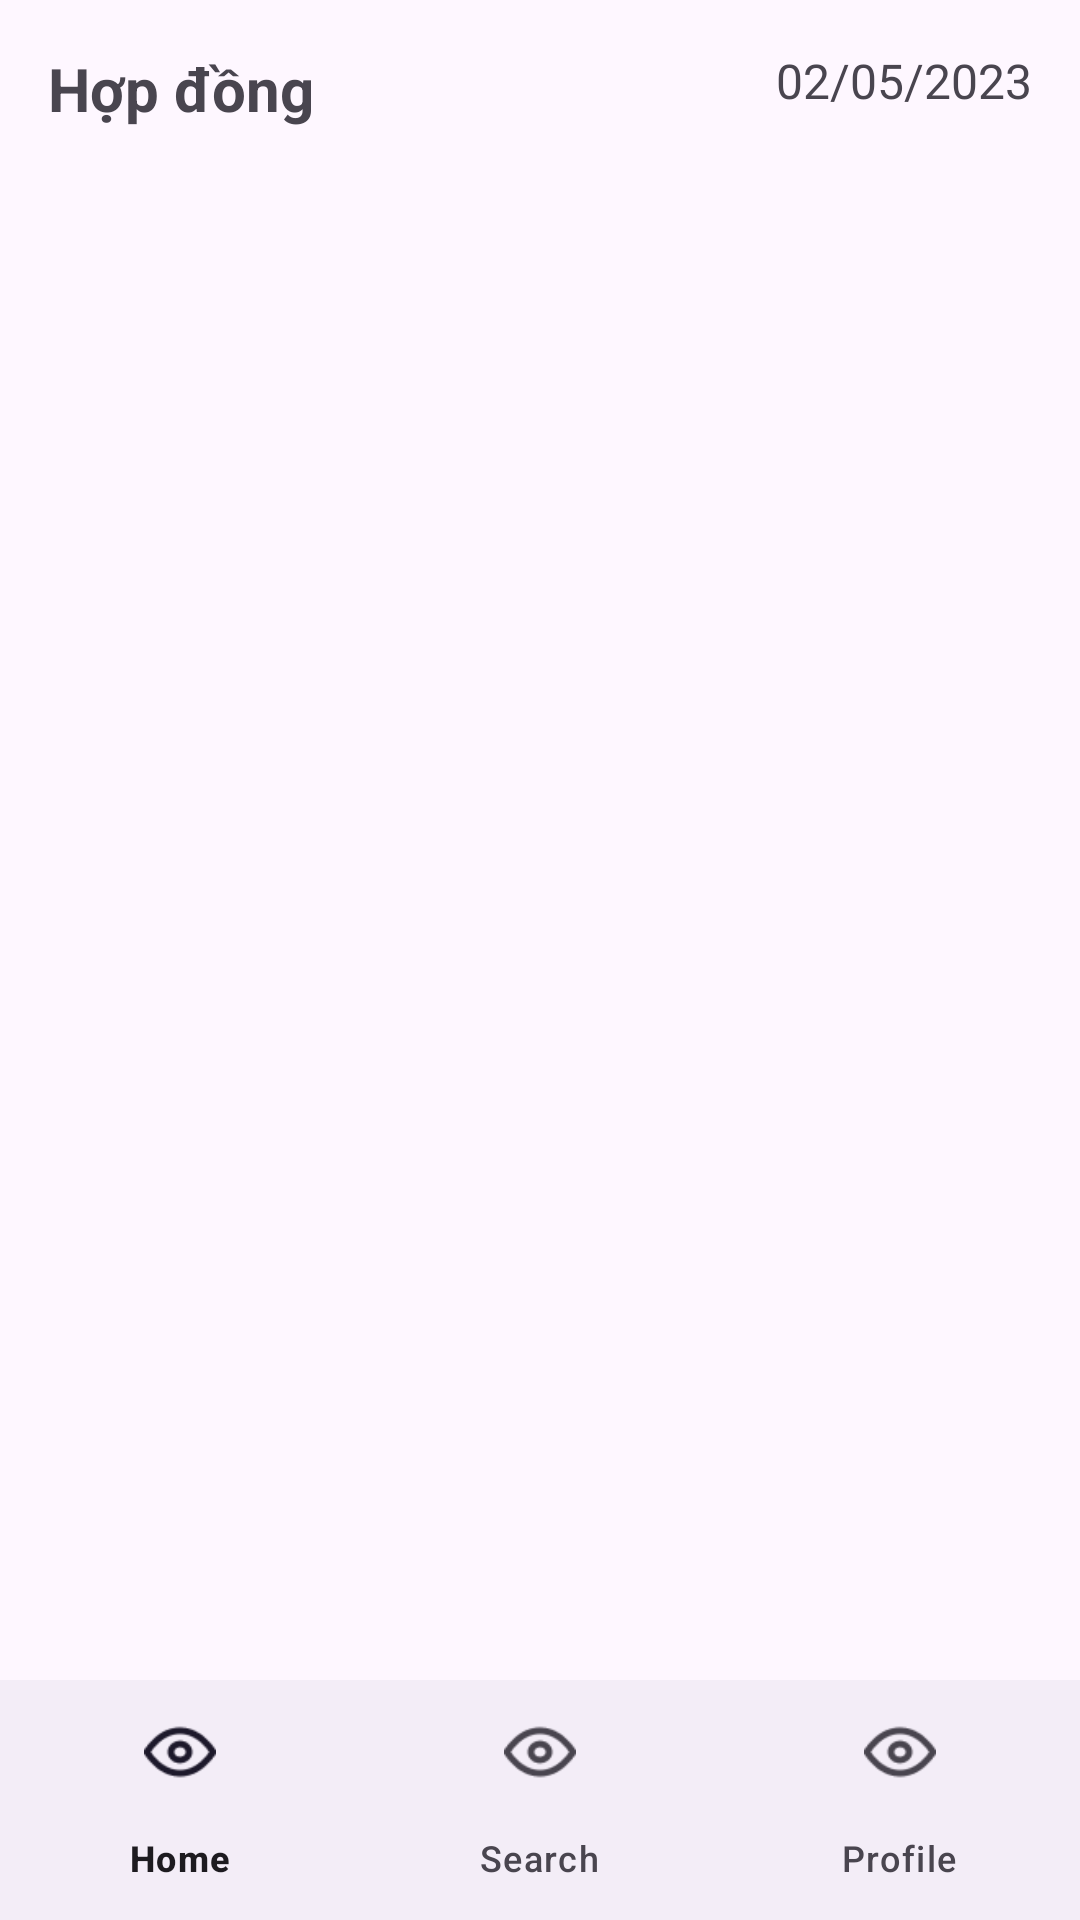

Produce the Android XML layout that renders to this screen, including the resource entries it uses.
<!-- AndroidManifest.xml: application theme Theme.Dyong_resident -->
<!-- res/layout/fragment_detail_contract.xml -->
<androidx.constraintlayout.widget.ConstraintLayout xmlns:android="http://schemas.android.com/apk/res/android"
    xmlns:app="http://schemas.android.com/apk/res-auto"
    xmlns:tools="http://schemas.android.com/tools"
    android:layout_width="match_parent"
    android:layout_height="match_parent"
    tools:context=".ContractListActivity">

    <TextView
        android:id="@+id/tvHeader"
        android:layout_width="wrap_content"
        android:layout_height="wrap_content"
        android:text="Hợp đồng"
        android:textSize="20sp"
        android:textStyle="bold"
        app:layout_constraintStart_toStartOf="parent"
        app:layout_constraintTop_toTopOf="parent"
        android:padding="16dp" />

    <TextView
        android:id="@+id/tvDatePicker"
        android:layout_width="wrap_content"
        android:layout_height="wrap_content"
        android:text="02/05/2023"
        android:textSize="16sp"
        app:layout_constraintEnd_toEndOf="parent"
        app:layout_constraintTop_toTopOf="parent"
        android:padding="16dp" />

    <androidx.recyclerview.widget.RecyclerView
        android:id="@+id/rvContracts"
        android:layout_width="match_parent"
        android:layout_height="0dp"
        android:layout_marginTop="8dp"
        android:padding="8dp"
        app:layout_constraintTop_toBottomOf="@+id/tvHeader"
        app:layout_constraintBottom_toBottomOf="parent" />

    <com.google.android.material.bottomnavigation.BottomNavigationView
        android:id="@+id/bottomNavigationView"
        android:layout_width="0dp"
        android:layout_height="wrap_content"
        app:layout_constraintBottom_toBottomOf="parent"
        app:menu="@menu/bottom_nav_bar"
        app:layout_constraintStart_toStartOf="parent"
        app:layout_constraintEnd_toEndOf="parent" />
</androidx.constraintlayout.widget.ConstraintLayout>
<!-- resources referenced by this layout -->
<resources>
  <style name="Theme.Dyong_resident" parent="Base.Theme.Dyong_resident" />
  <style name="Base.Theme.Dyong_resident" parent="Theme.Material3.DayNight.NoActionBar">
          
          
      </style>
</resources>
